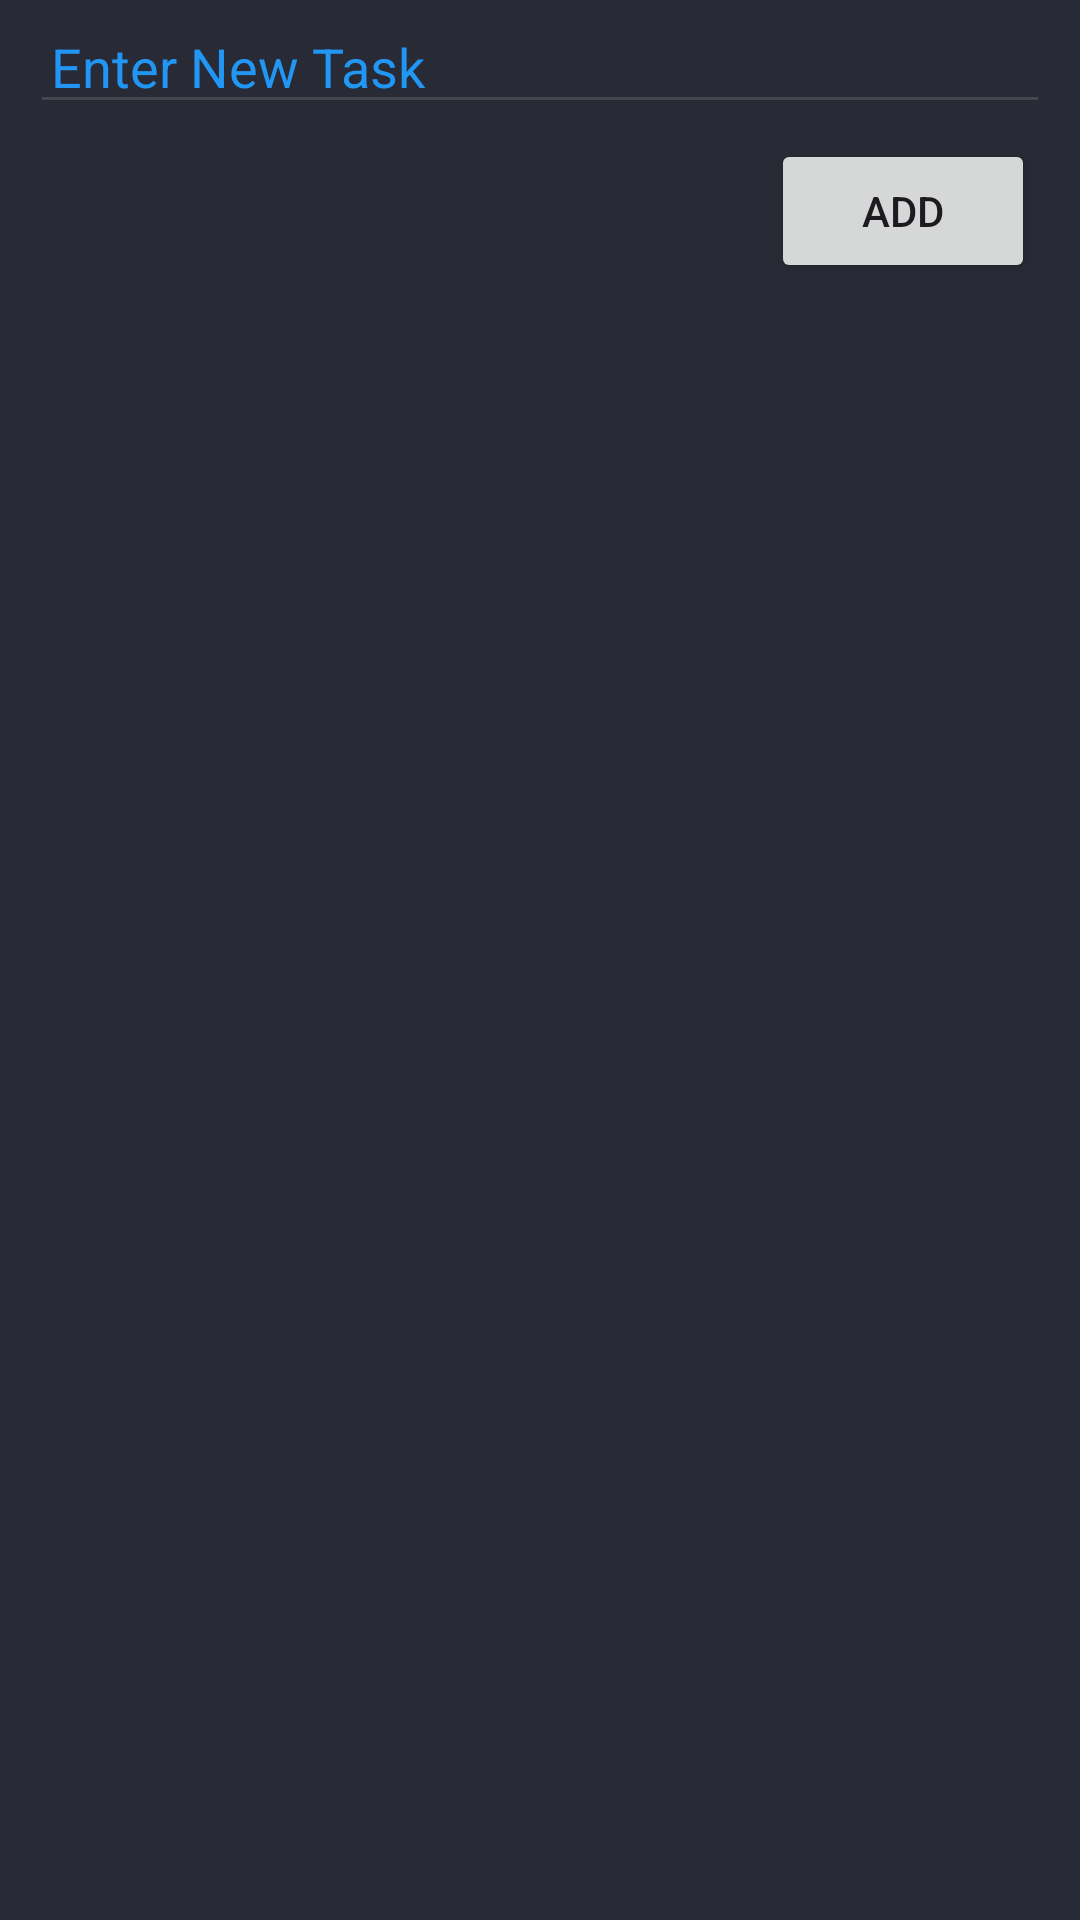

Produce the Android XML layout that renders to this screen, including the resource entries it uses.
<!-- AndroidManifest.xml: application theme Theme.ToDoList -->
<!-- res/layout/add_newtask.xml -->
<?xml version="1.0" encoding="utf-8"?>
<RelativeLayout xmlns:android="http://schemas.android.com/apk/res/android"
    xmlns:tools="http://schemas.android.com/tools"
    android:layout_width="match_parent"
    android:background="@color/grey"
    android:layout_height="match_parent">

    <EditText
        android:id="@+id/editText"
        android:layout_width="match_parent"
        android:layout_height="wrap_content"
        android:layout_marginHorizontal="10dp"
        android:hint="@string/newTask"
        android:paddingHorizontal="7dp"
        android:textColor="@color/white"
        android:textColorHint="#2196F3"
        tools:ignore="Autofill,TextFields" />
    <Button
        android:id="@+id/saveBtn"
        android:layout_width="wrap_content"
        android:layout_height="wrap_content"
        android:layout_below="@id/editText"
        android:layout_alignParentEnd="true"
        android:layout_marginHorizontal="15dp"
        android:layout_marginVertical="5dp"
        android:text="@string/add" />

</RelativeLayout>
<!-- resources referenced by this layout -->
<resources>
  <color name="grey">#282a35</color>
  <color name="white">#FFFFFFFF</color>
  <string name="add">Add</string>
  <string name="newTask">Enter New Task</string>
  <style name="Theme.ToDoList" parent="Base.Theme.ToDoList" />
  <style name="Base.Theme.ToDoList" parent="Theme.Material3.DayNight.NoActionBar">
          
          
          <item name="colorPrimaryVariant">@color/grey</item>
      </style>
</resources>
